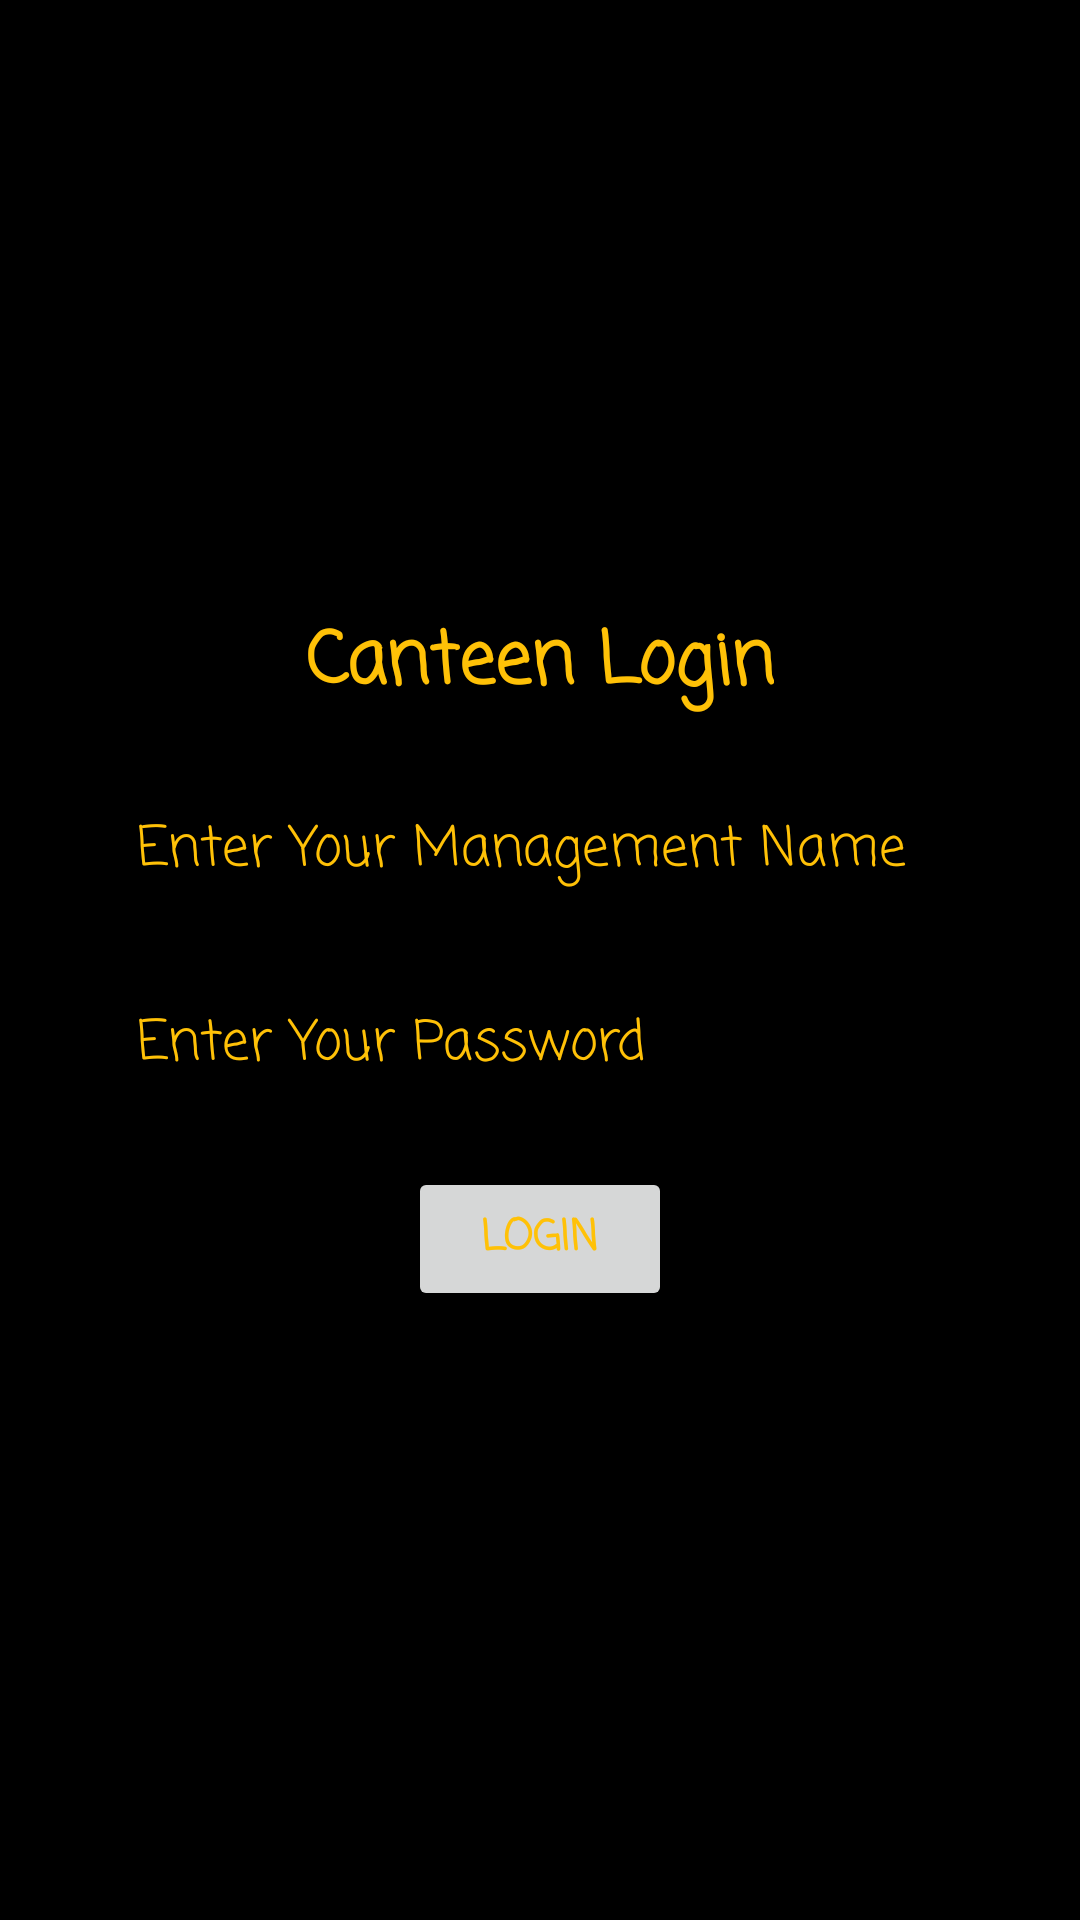

This screen was rendered from an Android layout file. Write that file and the resources it references.
<!-- AndroidManifest.xml: application theme Theme.Canteen_Automation_System -->
<!-- res/layout/activity_canteen__login_page.xml -->
<?xml version="1.0" encoding="utf-8"?>
<RelativeLayout xmlns:android="http://schemas.android.com/apk/res/android"
    xmlns:app="http://schemas.android.com/apk/res-auto"
    xmlns:tools="http://schemas.android.com/tools"
    android:layout_width="match_parent"
    android:layout_height="match_parent"
    android:background="@color/black"
    android:gravity="center"
    tools:context=".Canteen_Login_page">

    <ScrollView
        android:layout_width="match_parent"
        android:layout_height="wrap_content">

        <LinearLayout
            android:layout_width="match_parent"
            android:layout_height="wrap_content"
            android:gravity="center"
            android:orientation="vertical">

            <TextView
                android:id="@+id/textView10"
                android:layout_width="wrap_content"
                android:layout_height="wrap_content"
                android:layout_margin="10dp"
                android:fontFamily="casual"
                android:text="Canteen Login"
                android:textColor="@color/orange"
                android:textSize="24sp"
                android:textStyle="bold" />

            <EditText
                android:id="@+id/canteen_login_auth"
                android:layout_width="wrap_content"
                android:layout_height="wrap_content"
                android:layout_margin="10dp"
                android:ems="10"
                android:fontFamily="casual"
                android:hint="Enter Your Management Name"
                android:inputType="textPersonName"
                android:textColor="@color/orange"
                android:textColorHint="@color/orange" />

            <EditText
                android:id="@+id/canteen_pass_auth"
                android:layout_width="wrap_content"
                android:layout_height="wrap_content"
                android:layout_margin="10dp"
                android:ems="10"
                android:fontFamily="casual"
                android:hint="Enter Your Password"
                android:inputType="textPassword"
                android:textColor="@color/orange"
                android:textColorHint="@color/orange" />

            <Button
                android:id="@+id/canteen_login_btnnnn"
                android:layout_width="wrap_content"
                android:layout_height="wrap_content"
                android:layout_margin="10dp"
                android:fontFamily="casual"
                android:text="Login"
                android:textColor="@color/orange"
                android:textStyle="bold" />
        </LinearLayout>
    </ScrollView>
</RelativeLayout>
<!-- resources referenced by this layout -->
<resources>
  <color name="black">#FF000000</color>
  <color name="orange">#ffc107</color>
  <style name="Theme.Canteen_Automation_System" parent="Theme.MaterialComponents.DayNight.NoActionBar">
          
          <item name="colorPrimary">@color/purple_200</item>
          <item name="colorPrimaryVariant">@color/purple_200</item>
          <item name="colorOnPrimary">@color/white</item>
          
          <item name="colorSecondary">@color/teal_200</item>
          <item name="colorSecondaryVariant">@color/teal_700</item>
          <item name="colorOnSecondary">@color/black</item>
          
          <item name="android:statusBarColor" tools:targetApi="l">#333
          </item>        
      </style>
  <color name="purple_200">#333</color>
  <color name="white">#ffffff</color>
  <color name="teal_200">#ffc107</color>
  <color name="teal_700">#FF018786</color>
</resources>
